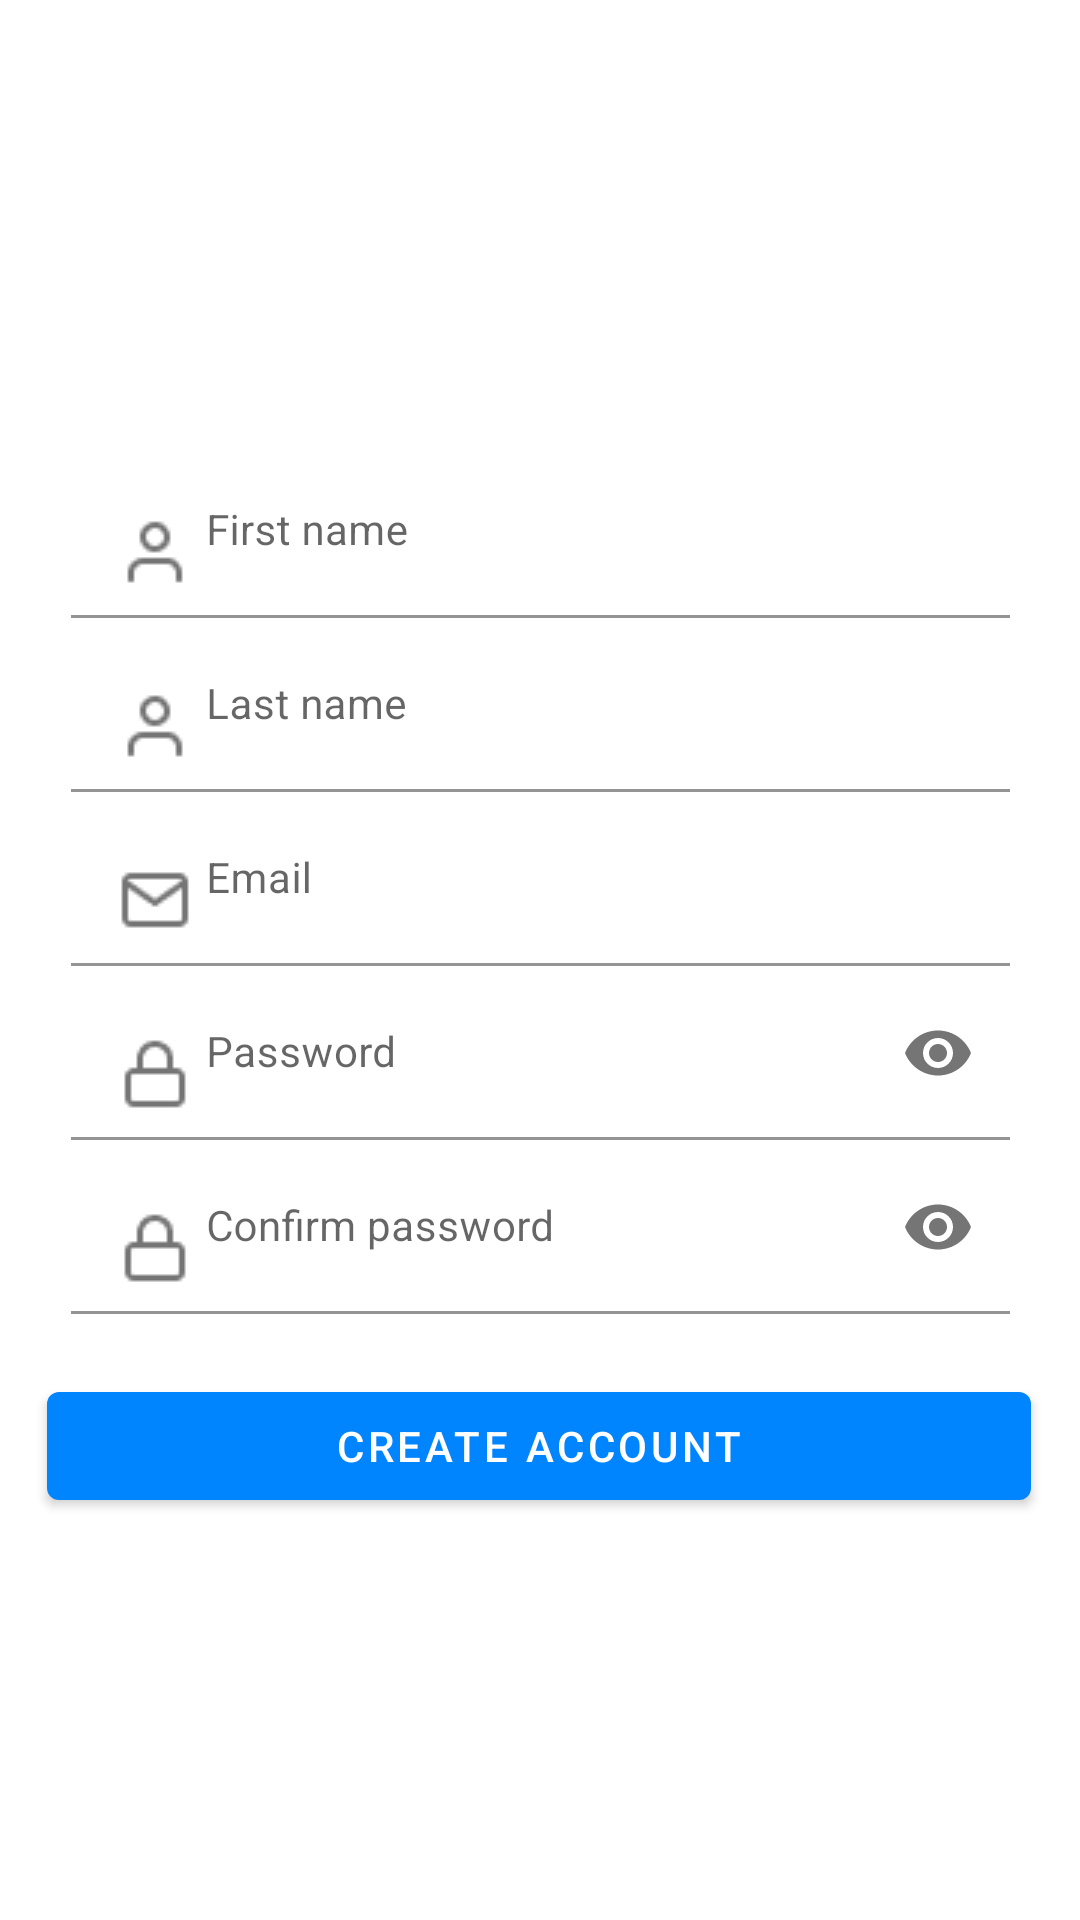

The Android layout XML behind this screen, and the referenced resources:
<!-- AndroidManifest.xml: application theme Theme.OmniDrive -->
<!-- res/layout/activity_signup.xml -->
<?xml version="1.0" encoding="utf-8"?>
<androidx.constraintlayout.widget.ConstraintLayout xmlns:android="http://schemas.android.com/apk/res/android"
    xmlns:app="http://schemas.android.com/apk/res-auto"
    xmlns:tools="http://schemas.android.com/tools"
    android:id="@+id/container"
    android:layout_width="match_parent"
    android:layout_height="match_parent"
    android:paddingLeft="@dimen/activity_horizontal_margin"
    android:paddingTop="@dimen/activity_vertical_margin"
    android:paddingRight="@dimen/activity_horizontal_margin"
    android:paddingBottom="@dimen/activity_vertical_margin"
    tools:context=".ui.signup.SignupActivity">

    <com.google.android.material.textfield.TextInputLayout
        android:id="@+id/firstname"
        android:layout_width="313dp"
        android:layout_height="wrap_content"
        app:boxBackgroundColor="@color/white"
        app:layout_constraintEnd_toEndOf="parent"
        app:layout_constraintHorizontal_bias="0.5"
        app:layout_constraintStart_toStartOf="parent"
        app:layout_constraintTop_toBottomOf="@+id/logo"
        tools:layout_editor_absoluteX="40dp"
        tools:layout_editor_absoluteY="244dp">

        <com.google.android.material.textfield.TextInputEditText
            android:id="@+id/etFirstname"
            android:layout_width="match_parent"
            android:layout_height="wrap_content"
            android:drawableStart="@drawable/user"
            android:drawablePadding="5dp"
            android:hint="@string/first_name"
            android:inputType="textPersonName"
            android:selectAllOnFocus="true"
            android:textSize="14sp" />
    </com.google.android.material.textfield.TextInputLayout>

    <com.google.android.material.textfield.TextInputLayout
        android:id="@+id/lastname"
        android:layout_width="313dp"
        android:layout_height="wrap_content"
        app:boxBackgroundColor="@color/white"
        app:layout_constraintEnd_toEndOf="parent"
        app:layout_constraintHorizontal_bias="0.5"
        app:layout_constraintStart_toStartOf="parent"
        app:layout_constraintTop_toBottomOf="@+id/firstname"
        tools:layout_editor_absoluteX="49dp"
        tools:layout_editor_absoluteY="344dp">

        <com.google.android.material.textfield.TextInputEditText
            android:id="@+id/etLastname"
            android:layout_width="match_parent"
            android:layout_height="wrap_content"
            android:drawableStart="@drawable/user"
            android:drawablePadding="5dp"
            android:hint="@string/last_name"
            android:inputType="textPersonName"
            android:selectAllOnFocus="true"
            android:textSize="14sp" />
    </com.google.android.material.textfield.TextInputLayout>

    <com.google.android.material.textfield.TextInputLayout
        android:id="@+id/username"
        android:layout_width="313dp"
        android:layout_height="wrap_content"
        app:boxBackgroundColor="@color/white"
        app:layout_constraintEnd_toEndOf="parent"
        app:layout_constraintHorizontal_bias="0.5"
        app:layout_constraintStart_toStartOf="parent"
        app:layout_constraintTop_toBottomOf="@+id/lastname"
        tools:layout_editor_absoluteX="40dp"
        tools:layout_editor_absoluteY="372dp">

        <com.google.android.material.textfield.TextInputEditText
            android:id="@+id/etUsername"
            android:layout_width="match_parent"
            android:layout_height="wrap_content"
            android:drawableStart="@drawable/mail"
            android:drawablePadding="5dp"
            android:hint="@string/prompt_email"
            android:inputType="textEmailAddress"
            android:selectAllOnFocus="true"
            android:textSize="14sp"
            tools:layout_editor_absoluteX="40dp"
            tools:layout_editor_absoluteY="343dp" />
    </com.google.android.material.textfield.TextInputLayout>

    <com.google.android.material.textfield.TextInputLayout
        android:id="@+id/password"
        android:layout_width="313dp"
        android:layout_height="wrap_content"
        android:orientation="vertical"
        app:boxBackgroundColor="@color/white"
        app:layout_constraintEnd_toEndOf="parent"
        app:layout_constraintHorizontal_bias="0.5"
        app:layout_constraintStart_toStartOf="parent"
        app:layout_constraintTop_toBottomOf="@+id/username"
        app:passwordToggleEnabled="true"
        tools:layout_editor_absoluteX="40dp"
        tools:layout_editor_absoluteY="466dp">


        <com.google.android.material.textfield.TextInputEditText
            android:id="@+id/etPassword"
            android:layout_width="match_parent"
            android:layout_height="wrap_content"
            android:drawableStart="@drawable/lock"
            android:drawablePadding="5dp"
            android:hint="@string/prompt_password"
            android:inputType="textPassword"
            android:selectAllOnFocus="true"
            android:textSize="14sp" />
    </com.google.android.material.textfield.TextInputLayout>

    <com.google.android.material.textfield.TextInputLayout
        android:id="@+id/confirm_password"
        android:layout_width="313dp"
        android:layout_height="wrap_content"
        app:boxBackgroundColor="@color/white"
        app:layout_constraintEnd_toEndOf="parent"
        app:layout_constraintHorizontal_bias="0.5"
        app:layout_constraintStart_toStartOf="parent"
        app:layout_constraintTop_toBottomOf="@+id/password"
        app:passwordToggleEnabled="true"
        tools:layout_editor_absoluteX="13dp"
        tools:layout_editor_absoluteY="615dp">


        <com.google.android.material.textfield.TextInputEditText
            android:id="@+id/etConfirmPassword"
            android:layout_width="match_parent"
            android:layout_height="wrap_content"
            android:drawableStart="@drawable/lock"
            android:drawablePadding="5dp"
            android:hint="@string/confirm_password"
            android:inputType="textPassword"
            android:selectAllOnFocus="true"
            android:textSize="14sp" />
    </com.google.android.material.textfield.TextInputLayout>

    <Button
        android:id="@+id/signupBtn"
        android:layout_width="328dp"
        android:layout_height="wrap_content"
        android:layout_gravity="start"
        android:layout_marginTop="20dp"
        android:enabled="true"
        android:text="@string/action_create_account"
        android:textColor="#FFFFFF"
        app:backgroundTint="#0085FF"
        app:layout_constraintEnd_toEndOf="parent"
        app:layout_constraintHorizontal_bias="0.492"
        app:layout_constraintStart_toStartOf="parent"
        app:layout_constraintTop_toBottomOf="@+id/confirm_password"
        app:rippleColor="@color/white" />

















    <ImageView
        android:id="@+id/logo"
        android:layout_width="217.25dp"
        android:layout_height="48dp"
        android:layout_marginStart="80dp"
        android:layout_marginTop="100dp"
        android:layout_marginEnd="80dp"
        app:layout_constraintEnd_toEndOf="parent"
        app:layout_constraintHorizontal_bias="0.0"
        app:layout_constraintStart_toStartOf="parent"
        app:layout_constraintTop_toTopOf="parent"
        tools:src="@drawable/omnidrive"
        android:contentDescription="logo" />


</androidx.constraintlayout.widget.ConstraintLayout>
<!-- resources referenced by this layout -->
<resources>
  <color name="white">#FFFFFFFF</color>
  <!-- drawable lock: png bitmap (drawable-v24, 469 bytes) -->
  <!-- drawable mail: png bitmap (drawable-v24, 526 bytes) -->
  <!-- drawable omnidrive: png bitmap (drawable-v24, 20357 bytes) -->
  <!-- drawable user: png bitmap (drawable-v24, 470 bytes) -->
  <string name="action_create_account">Create account</string>
  <string name="confirm_password">Confirm password</string>
  <string name="first_name">First name</string>
  <string name="last_name">Last name</string>
  <string name="prompt_email">Email</string>
  <string name="prompt_password">Password</string>
  <style name="Theme.OmniDrive" parent="Theme.MaterialComponents.DayNight.DarkActionBar">
          
          <item name="colorPrimary">@color/blue</item>
          <item name="colorPrimaryVariant">@color/blue</item>
          <item name="colorOnPrimary">@color/white</item>
          
          <item name="colorSecondary">@color/dark_grey</item>
          <item name="colorSecondaryVariant">@color/light_grey</item>
          <item name="colorOnSecondary">@color/black</item>
          
          <item name="android:statusBarColor" tools:targetApi="l">?attr/colorPrimaryVariant</item>
          
      </style>
  <color name="blue">#0085FF</color>
  <color name="dark_grey">#757575</color>
  <color name="light_grey">#DFDFDF</color>
  <color name="black">#FF000000</color>
</resources>
